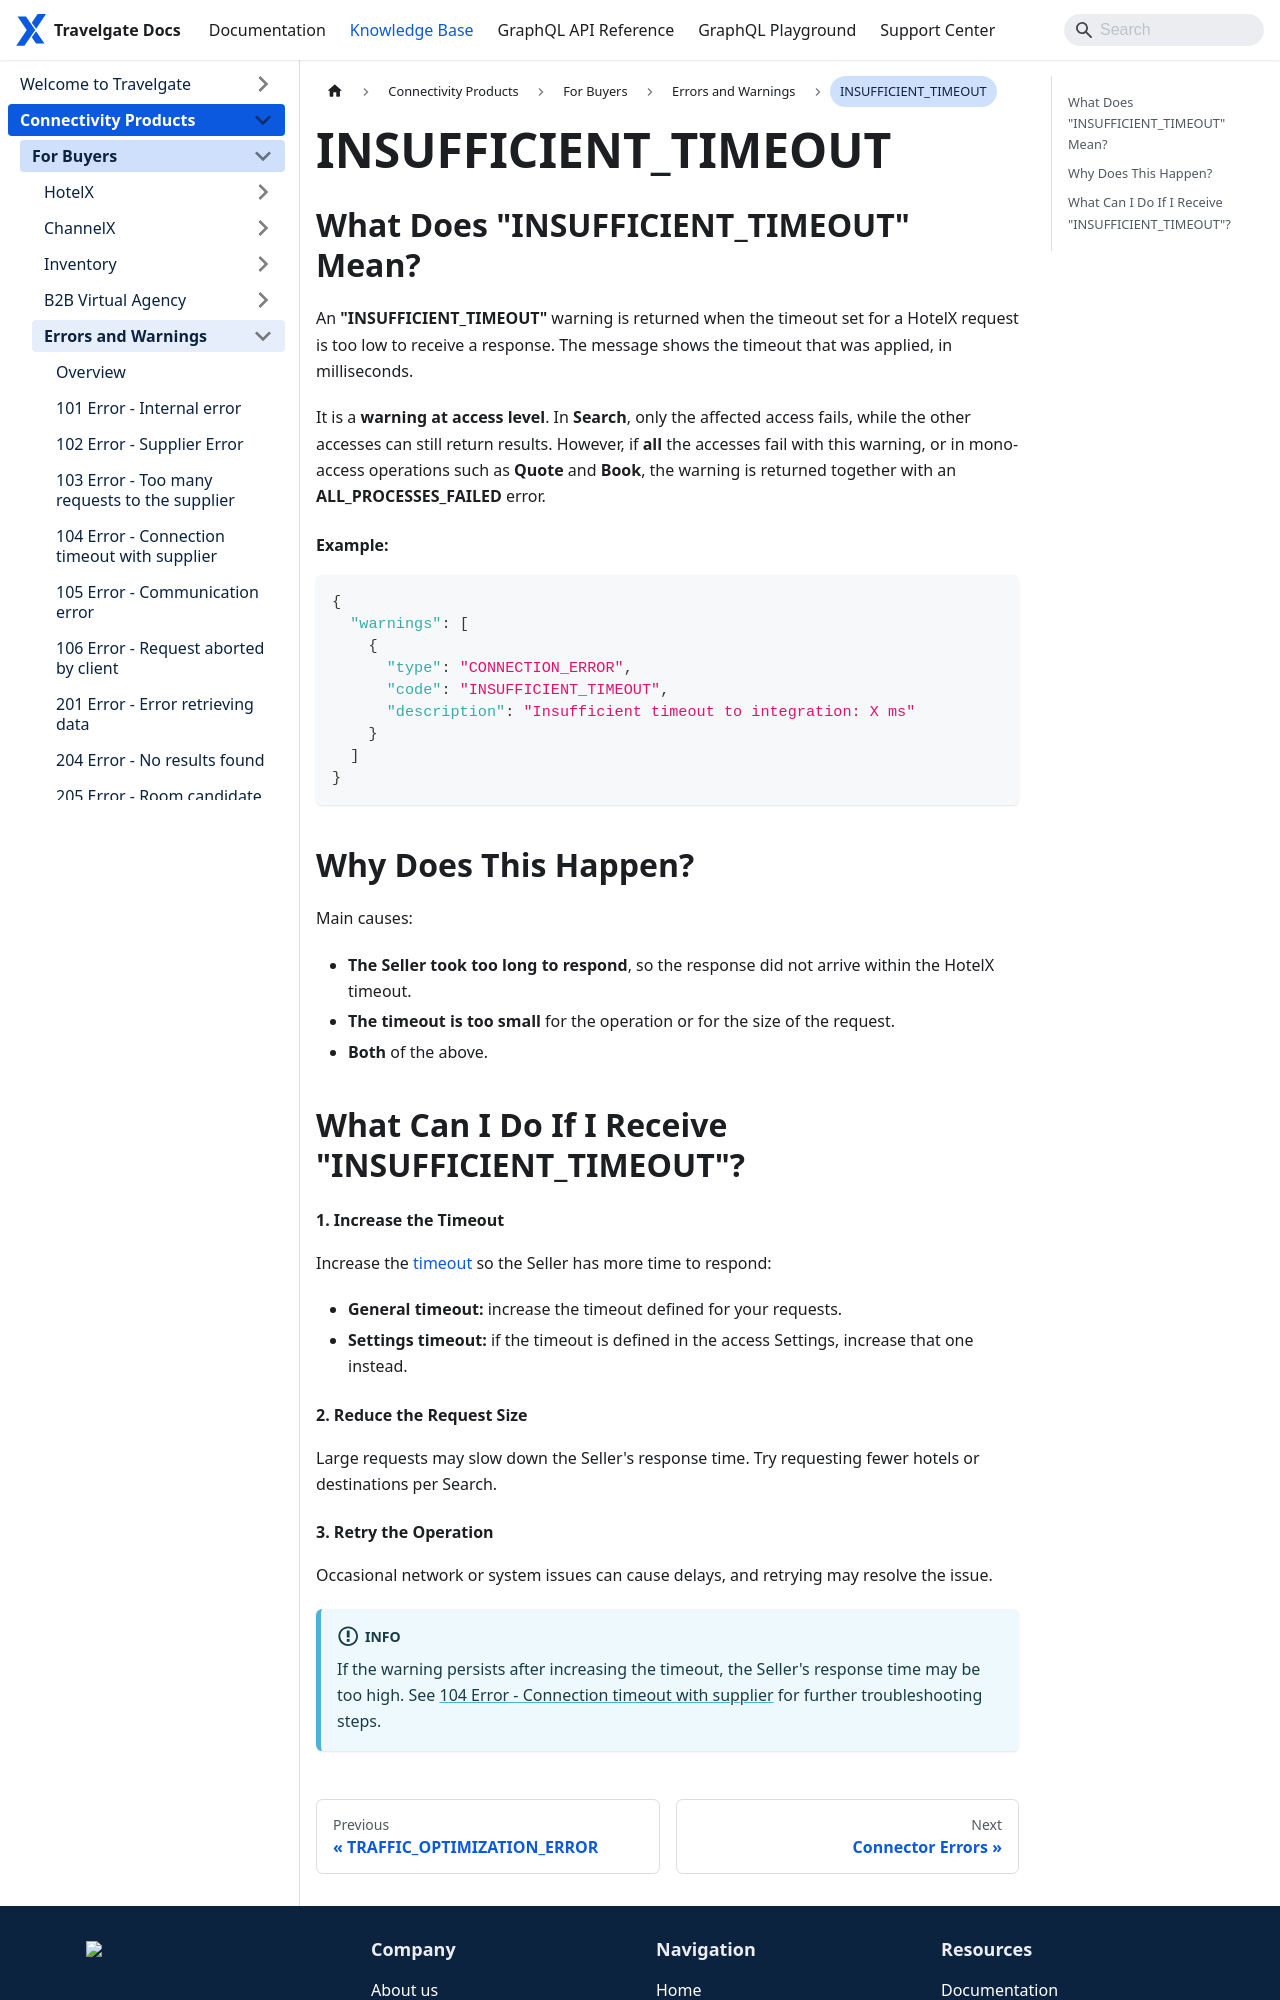

repository: Travelgate/documentation · page: kb/connectivity-products/for-buyers/errors-and-warnings/insufficient-timeout/index.html · generator: docusaurus

---
sidebar_position: 26
---

# INSUFFICIENT_TIMEOUT

## What Does "INSUFFICIENT_TIMEOUT" Mean?
An **"INSUFFICIENT_TIMEOUT"** warning is returned when the timeout set for a HotelX request is too low to receive a response. The message shows the timeout that was applied, in milliseconds.

It is a **warning at access level**. In **Search**, only the affected access fails, while the other accesses can still return results. However, if **all** the accesses fail with this warning, or in mono-access operations such as **Quote** and **Book**, the warning is returned together with an **ALL_PROCESSES_FAILED** error.

#### Example:

```json
{
  "warnings": [
    {
      "type": "CONNECTION_ERROR",
      "code": "INSUFFICIENT_TIMEOUT",
      "description": "Insufficient timeout to integration: X ms"
    }
  ]
}
```

## Why Does This Happen?
Main causes:
- **The Seller took too long to respond**, so the response did not arrive within the HotelX timeout.
- **The timeout is too small** for the operation or for the size of the request.
- **Both** of the above.

## What Can I Do If I Receive "INSUFFICIENT_TIMEOUT"?

#### 1. Increase the Timeout
Increase the [timeout](/kb/connectivity-products/for-buyers/hotel-x/booking-flow/timeout-settings) so the Seller has more time to respond:

- **General timeout:** increase the timeout defined for your requests.
- **Settings timeout:** if the timeout is defined in the access Settings, increase that one instead.

#### 2. Reduce the Request Size
Large requests may slow down the Seller's response time. Try requesting fewer hotels or destinations per Search.
